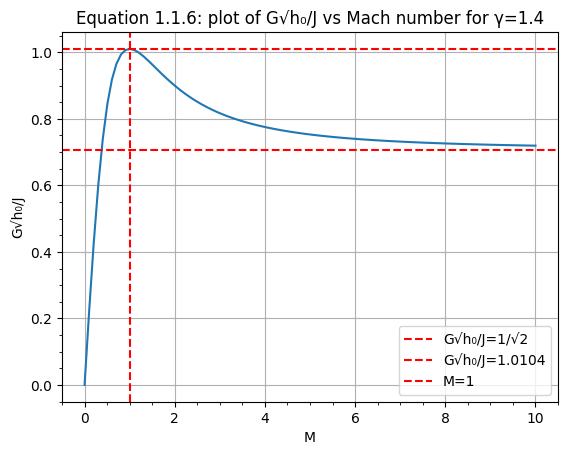

This chart was generated by the following Python code:
import matplotlib.pyplot as plt
import numpy as np
from math import sqrt

plt.rcParams.update({
    "font.family": "serif",
    "font.serif": ["Computer Modern Roman"],
})

gamma = 1.4

def eq116(M):
    # equals G√h₀/J
    return (M / (1 + gamma*M*M)) * sqrt((gamma*gamma/(gamma-1)) * (1 + (gamma-1)*M*M/2))

# Draw a plot of eq116 for M in [0, 10]
M = np.linspace(0, 10, 100)
plt.plot(M, [eq116(m) for m in M])
plt.title("Equation 1.1.6: plot of G√h₀/J vs Mach number for γ=1.4")
plt.xlabel("M")
plt.ylabel("G√h₀/J")
plt.grid(True)
plt.minorticks_on()
# Add a horizontal line at y=1/sqrt(2)

plt.axhline(y=1/sqrt(2), color='r', linestyle='--', label='G√h₀/J=1/√2')
plt.axhline(y=1.0104, color='r', linestyle='--', label='G√h₀/J=1.0104')
plt.axvline(x=1, color='r', linestyle='--', label='M=1')
plt.legend()    

plt.show()
